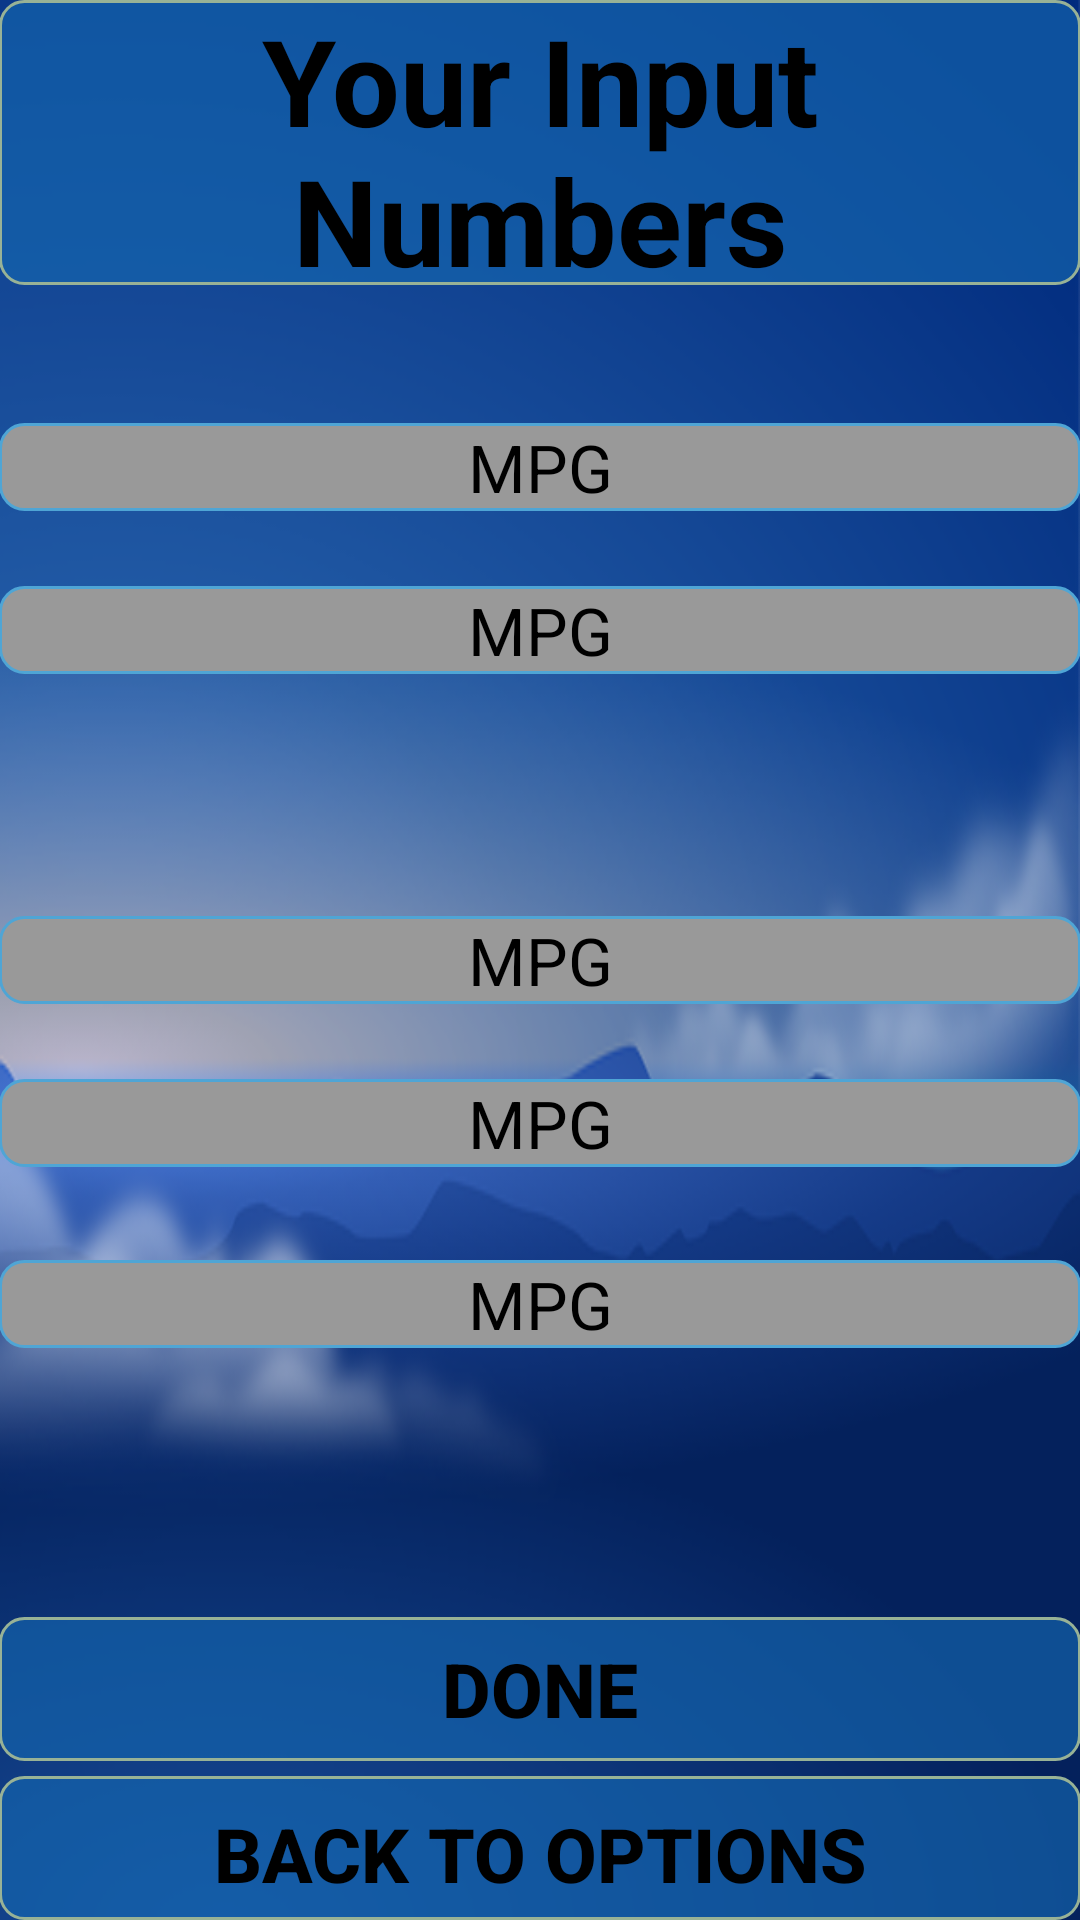

Android layout source for this screen:
<!-- AndroidManifest.xml: application theme AppTheme -->
<!-- res/layout/activity_compiler.xml -->
<RelativeLayout xmlns:android="http://schemas.android.com/apk/res/android"
    xmlns:tools="http://schemas.android.com/tools" android:layout_width="match_parent"
    android:layout_height="match_parent" android:paddingLeft="@dimen/activity_horizontal_margin"
    android:paddingRight="@dimen/activity_horizontal_margin"
    android:paddingTop="@dimen/activity_vertical_margin"
    android:paddingBottom="@dimen/activity_vertical_margin"
    tools:context="com.travelbudget.travelbudget.compiler"
    android:background="@drawable/bgcompiler">
    <TextView
        android:layout_width="match_parent"
        android:layout_height="95dp"
        android:text="Your Input Numbers"
        android:id="@+id/textView3"
        android:layout_alignParentTop="true"
        android:layout_centerHorizontal="true"
        android:textColor="#000"
        android:gravity="center"
        android:textSize="40dp"
        android:textStyle="bold"
        android:background="@drawable/border2" />


    <TextView
        android:layout_width="match_parent"
        android:layout_height="wrap_content"
        android:textAppearance="?android:attr/textAppearanceMedium"
        android:text="@string/mpg"
        android:id="@+id/tax1"
        android:gravity="center"
        android:background="@drawable/borders"
        android:layout_below="@+id/textView3"
        android:layout_centerHorizontal="true"
        android:layout_marginTop="46dp"
        android:textColor="#000"
        android:textSize="22dp"/>





    <TextView
        android:layout_width="match_parent"
        android:layout_height="wrap_content"
        android:textAppearance="?android:attr/textAppearanceMedium"
        android:text="@string/mpg"
        android:background="@drawable/borders"
        android:id="@+id/mpg1"
        android:gravity="center"
        android:layout_marginTop="25dp"
        android:textColor="#000"
        android:textSize="22dp"
        android:layout_below="@+id/tax1"
        android:layout_alignLeft="@+id/tax1"
        android:layout_alignStart="@+id/tax1" />

    <TextView
        android:layout_width="match_parent"
        android:layout_height="wrap_content"
        android:textAppearance="?android:attr/textAppearanceMedium"
        android:text="@string/mpg"
        android:background="@drawable/borders"
        android:id="@+id/food1"
        android:gravity="center"
        android:textColor="#000"
        android:textSize="22dp"
        android:layout_centerVertical="true"
        android:layout_centerHorizontal="true" />

    <TextView
        android:layout_width="match_parent"
        android:layout_height="wrap_content"
        android:textAppearance="?android:attr/textAppearanceMedium"
        android:text="@string/mpg"
        android:background="@drawable/borders"
        android:id="@+id/hotel1"
        android:gravity="center"
        android:textColor="#000"
        android:textSize="22dp"
        android:layout_marginTop="25dp"
        android:layout_below="@+id/food1"
        android:layout_alignLeft="@+id/food1"
        android:layout_alignStart="@+id/food1" />

    <TextView
        android:layout_width="match_parent"
        android:layout_height="wrap_content"
        android:textAppearance="?android:attr/textAppearanceMedium"
        android:text="@string/mpg"
        android:background="@drawable/borders"
        android:id="@+id/people1"
        android:gravity="center"
        android:textColor="#000"
        android:textSize="22dp"
        android:layout_marginTop="31dp"
        android:layout_below="@+id/hotel1"
        android:layout_centerHorizontal="true" />


    <Button
        style="@android:style/ButtonBar"
        android:layout_width="match_parent"
        android:layout_height="wrap_content"
        android:text="Back to Options"
        android:onClick="sendMessage"
        android:id="@+id/button16"
        android:clickable="true"
        android:longClickable="true"
        android:textColor="#000"
        android:textStyle="bold"
        android:background="@drawable/border2"
        android:layout_alignParentBottom="true"
        android:layout_centerHorizontal="true"
        android:textSize="25dp" />

    <Button
        android:layout_width="match_parent"
        android:layout_height="wrap_content"
        android:text="Done"
        android:id="@+id/button18"
        android:layout_above="@+id/button16"
        android:layout_centerHorizontal="true"
        android:clickable="true"
        android:background="@drawable/border2"
        android:textColor="#000"
        android:textStyle="bold"
        android:layout_marginBottom="5dp"
        android:longClickable="true"
        android:onClick="onClick"
        android:textSize="25dp" />

</RelativeLayout>
<!-- resources referenced by this layout -->
<resources>
  <!-- drawable bgcompiler: png bitmap (drawable, 84094 bytes) -->
  <!-- drawable border2 (drawable) -->
  <?xml version="1.0" encoding="utf-8"?>
  <shape xmlns:android="http://schemas.android.com/apk/res/android">
  <solid android:color="#a91565af"/>
      <corners android:radius="8dp"/>
      <stroke android:width="1dip" android:color="#98b296" />
  </shape>
  <!-- drawable borders (drawable) -->
  <?xml version="1.0" encoding="utf-8"?>
  <shape xmlns:android="http://schemas.android.com/apk/res/android">
  <solid android:color="#999999"/>
      <corners android:radius="8dp"/>
      <stroke android:width="1dip" android:color="#4fa5d5"/>
  </shape>
  <string name="mpg">MPG</string>
  <style name="AppTheme" parent="Base.Theme.AppCompat.Light">
          <item name="android:windowNoTitle">true</item>
      </style>
</resources>
